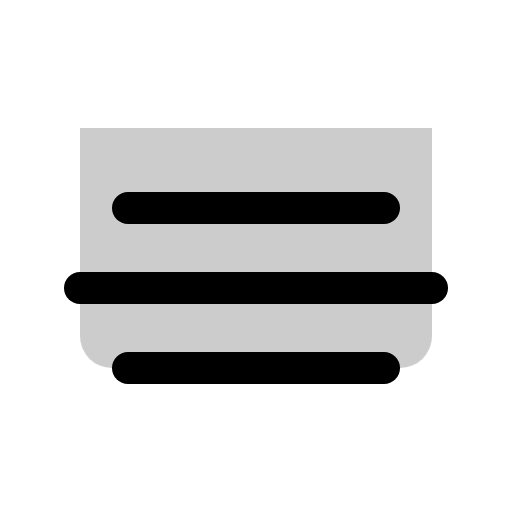
t = 0.00 s
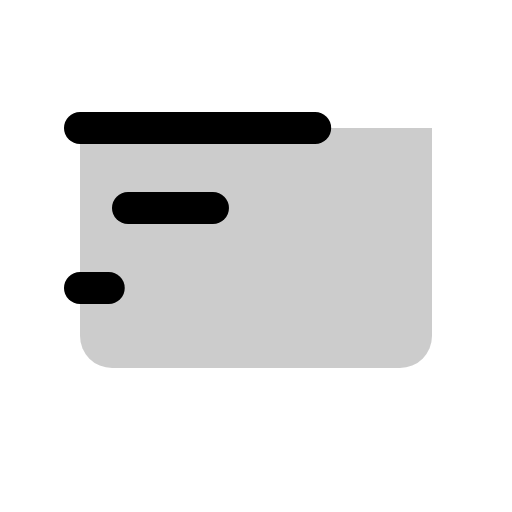
t = 0.90 s
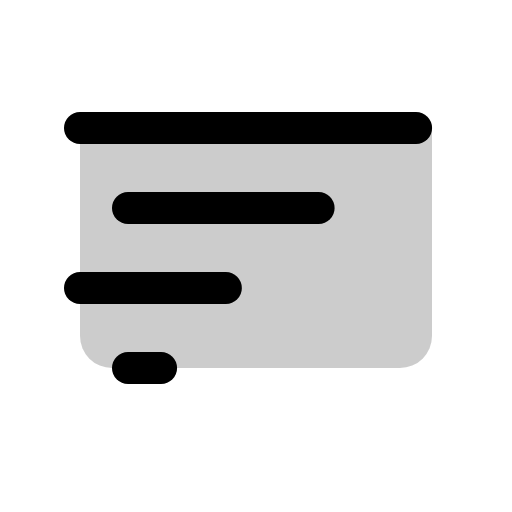
t = 1.28 s
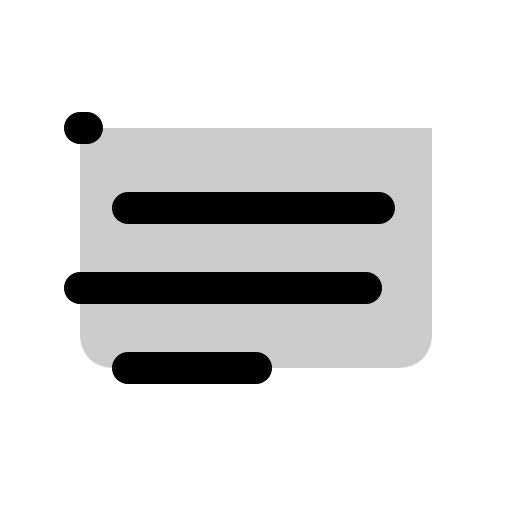
t = 1.65 s
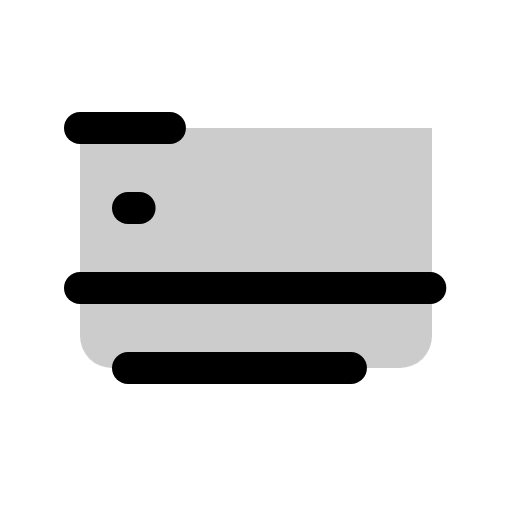
t = 2.03 s

The animated SVG that drew these frames (rendered in a browser with its animation timeline set to each time). Animation: 1 CSS @keyframes rule; one cycle of 2.40 s, repeats indefinitely.

<svg xmlns="http://www.w3.org/2000/svg" viewBox="0 0 256 256">
  <style>
    .draw-line {
      stroke-dasharray: 1;
      stroke-dashoffset: 0;
    }
    svg:hover .draw-line {
      animation: phosphor-draw-in 1.5s ease-in-out infinite;
    }
    @keyframes phosphor-draw-in {
      0%   { stroke-dashoffset: 1; }
      100% { stroke-dashoffset: 0; }
    }
  </style><rect width="256" height="256" fill="none"/><line x1="40" y1="64" x2="216" y2="64" fill="none" stroke="currentColor" stroke-linecap="round" stroke-linejoin="round" stroke-width="16" class="draw-line" pathLength="1" style="animation-delay: 0s"/><line x1="64" y1="104" x2="192" y2="104" fill="none" stroke="currentColor" stroke-linecap="round" stroke-linejoin="round" stroke-width="16" class="draw-line" pathLength="1" style="animation-delay: 0.3s"/><line x1="40" y1="144" x2="216" y2="144" fill="none" stroke="currentColor" stroke-linecap="round" stroke-linejoin="round" stroke-width="16" class="draw-line" pathLength="1" style="animation-delay: 0.6s"/><line x1="64" y1="184" x2="192" y2="184" fill="none" stroke="currentColor" stroke-linecap="round" stroke-linejoin="round" stroke-width="16" class="draw-line" pathLength="1" style="animation-delay: 0.9s"/><path d="M40,64H216a0,0,0,0,1,0,0V168a16,16,0,0,1-16,16H56a16,16,0,0,1-16-16V64A0,0,0,0,1,40,64Z" opacity="0.2"/></svg>
